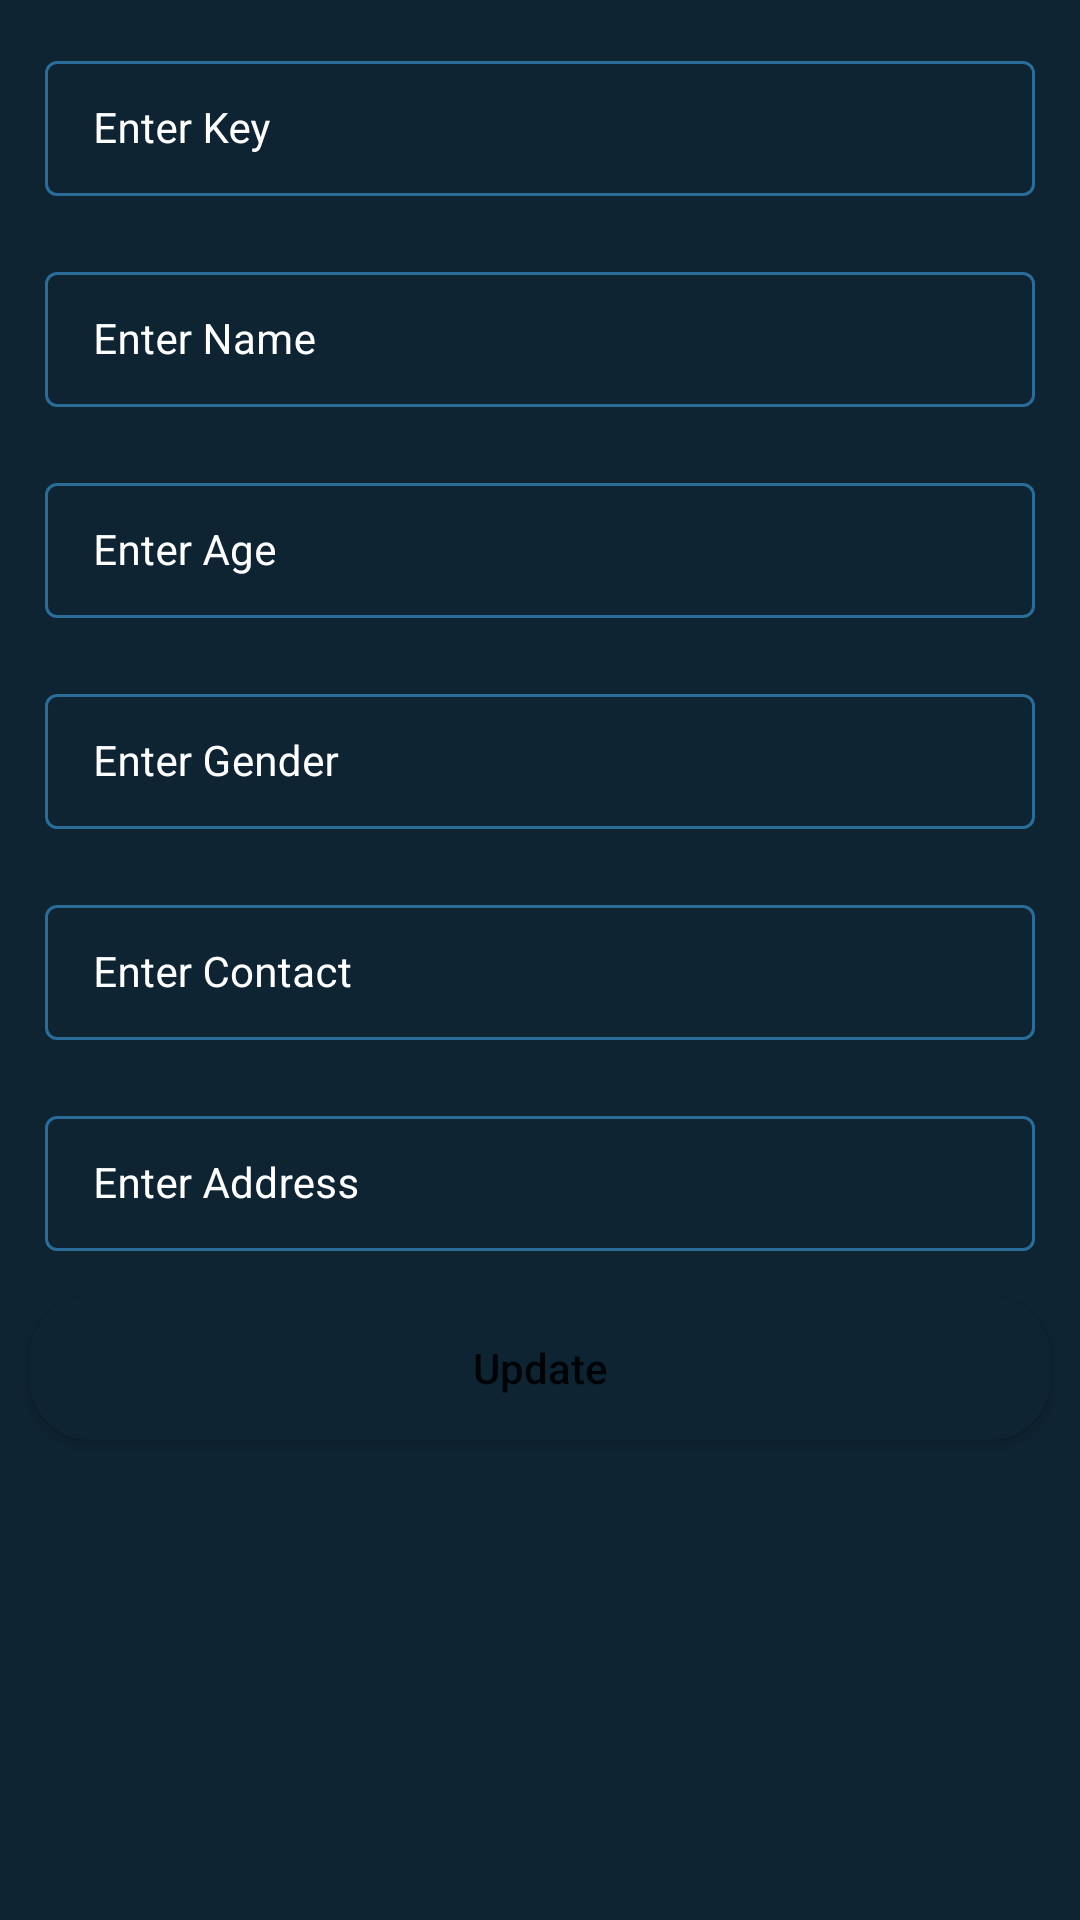

Reconstruct the res/layout file that produces this screen, plus the resources it refers to.
<!-- AndroidManifest.xml: application theme Theme.MyApplication -->
<!-- res/layout/activity_edit.xml -->
<?xml version="1.0" encoding="utf-8"?>
<ScrollView
    xmlns:android="http://schemas.android.com/apk/res/android"
    xmlns:app="http://schemas.android.com/apk/res-auto"
    xmlns:tools="http://schemas.android.com/tools"
    android:layout_width="match_parent"
    android:layout_height="match_parent"
    android:background="@color/black_shade_1"
    tools:context=".Add">

    <RelativeLayout
        android:layout_width="match_parent"
        android:layout_height="wrap_content">

        <LinearLayout
            android:layout_width="match_parent"
            android:layout_height="wrap_content"
            android:orientation="vertical">

            <com.google.android.material.textfield.TextInputLayout
                android:id="@+id/idTILKey"
                style="@style/LoginTextInputLayoutStyle"
                android:layout_width="match_parent"
                android:layout_height="wrap_content"
                android:layout_marginLeft="10dp"
                android:layout_marginTop="10dp"
                android:layout_marginRight="10dp"
                android:hint="Enter Key"
                android:padding="5dp"
                android:textColorHint="@color/white"
                app:hintTextColor="@color/white">

                <com.google.android.material.textfield.TextInputEditText
                    android:id="@+id/idEdtKey"
                    android:layout_width="match_parent"
                    android:layout_height="match_parent"
                    android:ems="10"
                    android:importantForAutofill="no"
                    android:inputType="textImeMultiLine|textMultiLine"
                    android:textColor="@color/white"
                    android:textColorHint="@color/white"
                    android:textSize="14sp" />
            </com.google.android.material.textfield.TextInputLayout>


            
            <com.google.android.material.textfield.TextInputLayout
                android:id="@+id/idTILName"
                style="@style/LoginTextInputLayoutStyle"
                android:layout_width="match_parent"
                android:layout_height="wrap_content"
                android:layout_marginLeft="10dp"
                android:layout_marginTop="10dp"
                android:layout_marginRight="10dp"
                android:hint="Enter Name"
                android:padding="5dp"
                android:textColorHint="@color/white"
                app:hintTextColor="@color/white">

                <com.google.android.material.textfield.TextInputEditText
                    android:id="@+id/idEdtName"
                    android:layout_width="match_parent"
                    android:layout_height="match_parent"
                    android:ems="10"
                    android:importantForAutofill="no"
                    android:inputType="textImeMultiLine|textMultiLine"
                    android:textColor="@color/white"
                    android:textColorHint="@color/white"
                    android:textSize="14sp" />
            </com.google.android.material.textfield.TextInputLayout>

            
            <com.google.android.material.textfield.TextInputLayout
                android:id="@+id/idTILAge"
                style="@style/LoginTextInputLayoutStyle"
                android:layout_width="match_parent"
                android:layout_height="wrap_content"
                android:layout_marginLeft="10dp"
                android:layout_marginTop="10dp"
                android:layout_marginRight="10dp"
                android:hint="Enter Age"
                android:padding="5dp"
                android:textColorHint="@color/white"
                app:boxStrokeColor="@color/purple_200"
                app:hintTextColor="@color/white">

                <com.google.android.material.textfield.TextInputEditText
                    android:id="@+id/idEdtAge"
                    android:layout_width="match_parent"
                    android:layout_height="match_parent"
                    android:ems="10"
                    android:importantForAutofill="no"
                    android:inputType="phone"
                    android:textColor="@color/white"
                    android:textColorHint="@color/white"
                    android:textSize="14sp"
                    app:boxStrokeColor="@color/purple_200" />
            </com.google.android.material.textfield.TextInputLayout>

            
            <com.google.android.material.textfield.TextInputLayout
                android:id="@+id/idTILGender"
                style="@style/LoginTextInputLayoutStyle"
                android:layout_width="match_parent"
                android:layout_height="wrap_content"
                android:layout_marginLeft="10dp"
                android:layout_marginTop="10dp"
                android:layout_marginRight="10dp"
                android:hint="Enter Gender"
                android:padding="5dp"
                android:textColorHint="@color/white"
                app:hintTextColor="@color/white">

                <com.google.android.material.textfield.TextInputEditText
                    android:id="@+id/idEdtGender"
                    android:layout_width="match_parent"
                    android:layout_height="match_parent"
                    android:ems="10"
                    android:importantForAutofill="no"
                    android:inputType="textImeMultiLine|textMultiLine"
                    android:textColor="@color/white"
                    android:textColorHint="@color/white"
                    android:textSize="14sp" />
            </com.google.android.material.textfield.TextInputLayout>

            
            <com.google.android.material.textfield.TextInputLayout
                android:id="@+id/idTILContact"
                style="@style/LoginTextInputLayoutStyle"
                android:layout_width="match_parent"
                android:layout_height="wrap_content"
                android:layout_marginLeft="10dp"
                android:layout_marginTop="10dp"
                android:layout_marginRight="10dp"
                android:hint="Enter Contact"
                android:padding="5dp"
                android:textColorHint="@color/white"
                app:hintTextColor="@color/white">

                <com.google.android.material.textfield.TextInputEditText
                    android:id="@+id/idEdtContact"
                    android:layout_width="match_parent"
                    android:layout_height="match_parent"
                    android:ems="10"
                    android:importantForAutofill="no"
                    android:inputType="textImeMultiLine|textMultiLine"
                    android:textColor="@color/white"
                    android:textColorHint="@color/white"
                    android:textSize="14sp" />
            </com.google.android.material.textfield.TextInputLayout>

            
            <com.google.android.material.textfield.TextInputLayout
                android:id="@+id/idTILAccress"
                style="@style/LoginTextInputLayoutStyle"
                android:layout_width="match_parent"
                android:layout_height="wrap_content"
                android:layout_marginLeft="10dp"
                android:layout_marginTop="10dp"
                android:layout_marginRight="10dp"
                android:hint="Enter Address"
                android:padding="5dp"
                android:textColorHint="@color/white"
                app:hintTextColor="@color/white">

                <com.google.android.material.textfield.TextInputEditText
                    android:id="@+id/idEdtAddress"
                    android:layout_width="match_parent"
                    android:layout_height="match_parent"
                    android:ems="10"
                    android:importantForAutofill="no"
                    android:inputType="textImeMultiLine|textMultiLine"
                    android:textColor="@color/white"
                    android:textColorHint="@color/white"
                    android:textSize="14sp" />
            </com.google.android.material.textfield.TextInputLayout>

            
            <Button
                android:id="@+id/idBtnUpdate"
                android:layout_width="match_parent"
                android:layout_height="wrap_content"
                android:layout_marginStart="10dp"
                android:layout_marginTop="10dp"
                android:layout_marginEnd="10dp"
                android:layout_marginBottom="10dp"
                android:background="@drawable/button_back"
                android:text="@string/update"
                android:textAllCaps="false" />

        </LinearLayout>

        
        <ProgressBar
            android:id="@+id/idPBLoading"
            android:layout_width="wrap_content"
            android:layout_height="wrap_content"
            android:layout_centerInParent="true"
            android:layout_gravity="center"
            android:indeterminate="true"
            android:indeterminateDrawable="@drawable/progress_back"
            android:visibility="gone" />

    </RelativeLayout>
</ScrollView>
<!-- resources referenced by this layout -->
<resources>
  <color name="black_shade_1">#0e2433</color>
  <color name="purple_200">#296D98</color>
  <color name="white">#FFFFFFFF</color>
  <!-- drawable button_back (drawable) -->
  <?xml version="1.0" encoding="utf-8"?>
  
  <shape
      xmlns:android="http://schemas.android.com/apk/res/android"
      android:shape="rectangle">
      
      <corners android:radius="20dp" />
      
      <solid android:color="@color/black_shade_1" />
  </shape>
  <!-- drawable progress_back (drawable) -->
  <?xml version="1.0" encoding="utf-8"?>
  
  <rotate
      xmlns:android="http://schemas.android.com/apk/res/android"
      android:fromDegrees="0"
      android:pivotX="50%"
      android:pivotY="50%"
      android:toDegrees="360">
  
      
      <shape
          android:innerRadiusRatio="3"
          android:shape="ring"
          android:thicknessRatio="8"
          android:useLevel="false">
  
          
          <size
              android:width="76dip"
              android:height="76dip" />
  
          
          <gradient
              android:angle="0"
              android:endColor="#00ffffff"
              android:startColor="@color/purple_200"
              android:type="sweep"
              android:useLevel="false" />
      </shape>
  </rotate>
  <string name="update">Update</string>
  <style name="LoginTextInputLayoutStyle" parent="Widget.MaterialComponents.TextInputLayout.OutlinedBox.Dense">
          <item name="boxStrokeColor">#296D98</item>
          <item name="boxStrokeWidth">1dp</item>
      </style>
  <style name="Theme.MyApplication" parent="Theme.MaterialComponents.DayNight.DarkActionBar">
          
          <item name="colorPrimary">@color/purple_500</item>
          <item name="colorPrimaryVariant">@color/purple_700</item>
          <item name="colorOnPrimary">@color/white</item>
          
          <item name="colorSecondary">@color/teal_200</item>
          <item name="colorSecondaryVariant">@color/teal_700</item>
          <item name="colorOnSecondary">@color/black</item>
          
          <item name="android:statusBarColor" tools:targetApi="l">?attr/colorPrimaryVariant</item>
          
      </style>
  <color name="purple_500">#296D98</color>
  <color name="purple_700">#296D98</color>
  <color name="teal_200">#FF03DAC5</color>
  <color name="teal_700">#FF018786</color>
  <color name="black">#FF000000</color>
</resources>
